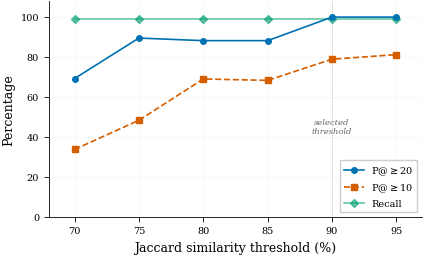
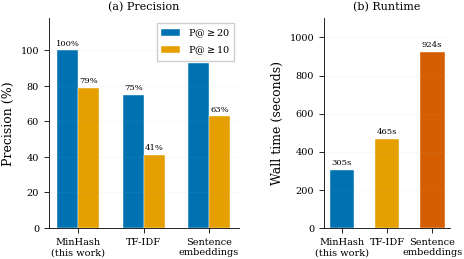

Write Python code to recreate these figures, in order.
#!/usr/bin/env python3
r"""Generate Figures 1 and 3 of the paper.

Figure 1 (Section 4.1, Ecosystem Characterization (RQ1)): "P@$\geq$20 and P@$\geq$10
versus Jaccard threshold. Recall (hightower6eu subset: 351/354) is invariant at
99.2\%; precision generally increases with threshold." The plotted series are the
P@$\geq$20 and P@$\geq$10 columns of Table 2 ("Threshold sensitivity on 31,634
\texttt{SKILL.md} files.", Section 4.1) plus the constant recall line.

Figure 3 (Section 5.2, Comparison with Simple Baselines): "Similarity method
comparison on 31,634 \texttt{SKILL.md} files. (a)~Cluster-level precision; all
methods achieve $\geq$99.7\% recall (not shown). (b)~Wall-clock runtime (8-core
i9-9880H)." The bars are the MinHash, TF-IDF and sentence-embedding precision and
runtime values stated in Section 5.2.

Figure 2, the cluster size distribution, is made by
`generate_cluster_distribution.py`. Table 2 itself is produced by
`paper/sources/scans/analyze_sweep.py` (Clusters, P@$\geq$20, P@$\geq$10) and
`paper/sources/scans/table2_distinct_files.py` (Files, %).

Inputs: none. Both figures plot literal series defined in the functions below. The
values are the published ones; the scripts that recompute them are
`paper/sources/scans/analyze_sweep.py` (Figure 1, from the archived threshold scans)
and `paper/sources/scans/tfidf_comparison.py` and
`paper/sources/scans/embedding_comparison.py` (Figure 3 baselines, from the corpus).
Because the series are literals, a recompute does not change this script. The script
reads no corpus, uses no network or environment variables, and has no randomized step.

Outputs, written to the current working directory: `threshold-sensitivity.pdf`,
`threshold-sensitivity.png`, `method-comparison.pdf`, `method-comparison.png`. The
paper includes `figures/threshold-sensitivity.pdf` and
`figures/method-comparison.pdf`, so run the script from `paper/figures/`. No PDF or
PNG ships in this artifact.

Style: Okabe-Ito colorblind-safe palette, redundant encoding (color plus marker plus
line style), serif fonts, 300 DPI, vector PDF as the primary output.

Run:
  cd paper/figures && python generate_figures.py
"""

import matplotlib
matplotlib.use('Agg')
import matplotlib.pyplot as plt
import numpy as np

# Okabe-Ito colorblind-safe palette
OI_BLUE = '#0072B2'
OI_ORANGE = '#E69F00'
OI_GREEN = '#009E73'
OI_VERMILLION = '#D55E00'
OI_PURPLE = '#CC79A7'
OI_SKY = '#56B4E9'
OI_BLACK = '#000000'

# Figure style shared by both figures
plt.rcParams.update({
    'pdf.fonttype': 42,
    'ps.fonttype': 42,
    'font.family': 'serif',
    'font.serif': ['Times', 'Times New Roman', 'DejaVu Serif'],
    'font.size': 8,
    'axes.labelsize': 9,
    'axes.titlesize': 9,
    'xtick.labelsize': 7,
    'ytick.labelsize': 7,
    'legend.fontsize': 7,
    'figure.dpi': 300,
    'savefig.dpi': 300,
    'savefig.bbox': 'tight',
    'savefig.pad_inches': 0.02,
    'axes.spines.top': False,
    'axes.spines.right': False,
    'axes.linewidth': 0.6,
    'xtick.major.width': 0.6,
    'ytick.major.width': 0.6,
    'lines.linewidth': 1.2,
    'lines.markersize': 4,
})

TEXT_WIDTH = 4.817   # figure width in inches (122.36 mm); scaled to column width on inclusion


def fig_threshold_sensitivity():
    """Figure 1: precision at each Jaccard threshold, recall constant.

    Plots P@>=20 and P@>=10 against threshold with recall flat at 99.2%; P@>=5 is
    omitted, as the caption states. Redundant encoding: each series has a distinct
    color, marker and line style. The dotted vertical line marks the 90% threshold
    the paper selects.
    """
    thresholds = [70, 75, 80, 85, 90, 95]
    p_at_20 = [69.2, 89.5, 88.2, 88.2, 100.0, 100.0]
    p_at_10 = [33.7, 48.3, 69.0, 68.3, 78.9, 81.2]
    recall = [99.2] * 6

    fig, ax = plt.subplots(figsize=(TEXT_WIDTH, 2.8))

    # Redundant encoding: color + marker + linestyle
    ax.plot(thresholds, p_at_20, color=OI_BLUE, marker='o', linestyle='-',
            label=r'P@$\geq$20', zorder=3)
    ax.plot(thresholds, p_at_10, color=OI_VERMILLION, marker='s', linestyle='--',
            label=r'P@$\geq$10', zorder=3)
    ax.plot(thresholds, recall, color=OI_GREEN, marker='D', linestyle='-',
            label='Recall', alpha=0.6, zorder=2)

    # Mark the selected 90% threshold
    ax.axvline(x=90, color='#888888', linestyle=':', linewidth=0.6, alpha=0.6)
    ax.annotate('selected\nthreshold', xy=(90, 45), fontsize=6, color='#666666',
                ha='center', va='center', style='italic')

    ax.set_xlabel('Jaccard similarity threshold (%)')
    ax.set_ylabel('Percentage')
    ax.set_xlim(68, 97)
    ax.set_ylim(0, 108)
    ax.set_xticks(thresholds)
    ax.legend(loc='lower right', frameon=True, framealpha=0.95,
              edgecolor='#cccccc', fancybox=False)
    ax.grid(True, alpha=0.15, linewidth=0.4)

    fig.savefig('threshold-sensitivity.pdf')
    fig.savefig('threshold-sensitivity.png')
    plt.close(fig)
    print('Saved threshold-sensitivity.pdf/.png')


def fig_method_comparison():
    """Figure 3: method comparison, precision and runtime.

    Two-panel figure at TEXT_WIDTH. (a) Grouped bars for P@>=20 and P@>=10; recall
    is omitted because all three methods reach near-identical values, as Section 5.2
    states. (b) Wall-clock runtime bars in seconds.
    """
    methods = ['MinHash\n(this work)', 'TF-IDF', 'Sentence\nembeddings']
    p_at_20 = [100.0, 75.0, 92.9]
    p_at_10 = [78.9, 41.1, 62.8]
    runtime = [305, 465, 924]

    fig, (ax1, ax2) = plt.subplots(1, 2, figsize=(TEXT_WIDTH, 2.8),
                                    gridspec_kw={'width_ratios': [1.5, 1]})

    x = np.arange(len(methods))
    width = 0.32

    # Panel (a): precision only; recall is reported in the caption
    bars1 = ax1.bar(x - width/2, p_at_20, width, label=r'P@$\geq$20',
                     color=OI_BLUE, edgecolor='white', linewidth=0.3)
    bars2 = ax1.bar(x + width/2, p_at_10, width, label=r'P@$\geq$10',
                     color=OI_ORANGE, edgecolor='white', linewidth=0.3)

    # Value labels above bars
    for bars in [bars1, bars2]:
        for bar in bars:
            h = bar.get_height()
            ax1.text(bar.get_x() + bar.get_width() / 2, h + 1.5,
                     f'{h:.0f}%', ha='center', va='bottom', fontsize=6)

    ax1.set_ylabel('Precision (%)')
    ax1.set_ylim(0, 118)
    ax1.set_xticks(x)
    ax1.set_xticklabels(methods, fontsize=7)
    ax1.legend(loc='upper right', frameon=True, framealpha=0.95,
               edgecolor='#cccccc', fancybox=False)
    ax1.grid(True, axis='y', alpha=0.15, linewidth=0.4)
    ax1.set_title('(a) Precision', fontsize=8, pad=6)

    # Panel (b): runtime
    colors_rt = [OI_BLUE, OI_ORANGE, OI_VERMILLION]
    bars_rt = ax2.bar(x, runtime, 0.55, color=colors_rt,
                       edgecolor='white', linewidth=0.3)
    for bar in bars_rt:
        h = bar.get_height()
        ax2.text(bar.get_x() + bar.get_width() / 2, h + 18,
                 f'{h:,}s', ha='center', va='bottom', fontsize=6)

    ax2.set_ylabel('Wall time (seconds)')
    ax2.set_ylim(0, 1100)
    ax2.set_xticks(x)
    ax2.set_xticklabels(methods, fontsize=7)
    ax2.grid(True, axis='y', alpha=0.15, linewidth=0.4)
    ax2.set_title('(b) Runtime', fontsize=8, pad=6)

    fig.tight_layout(w_pad=3)
    fig.savefig('method-comparison.pdf')
    fig.savefig('method-comparison.png')
    plt.close(fig)
    print('Saved method-comparison.pdf/.png')


if __name__ == '__main__':
    fig_threshold_sensitivity()
    fig_method_comparison()
